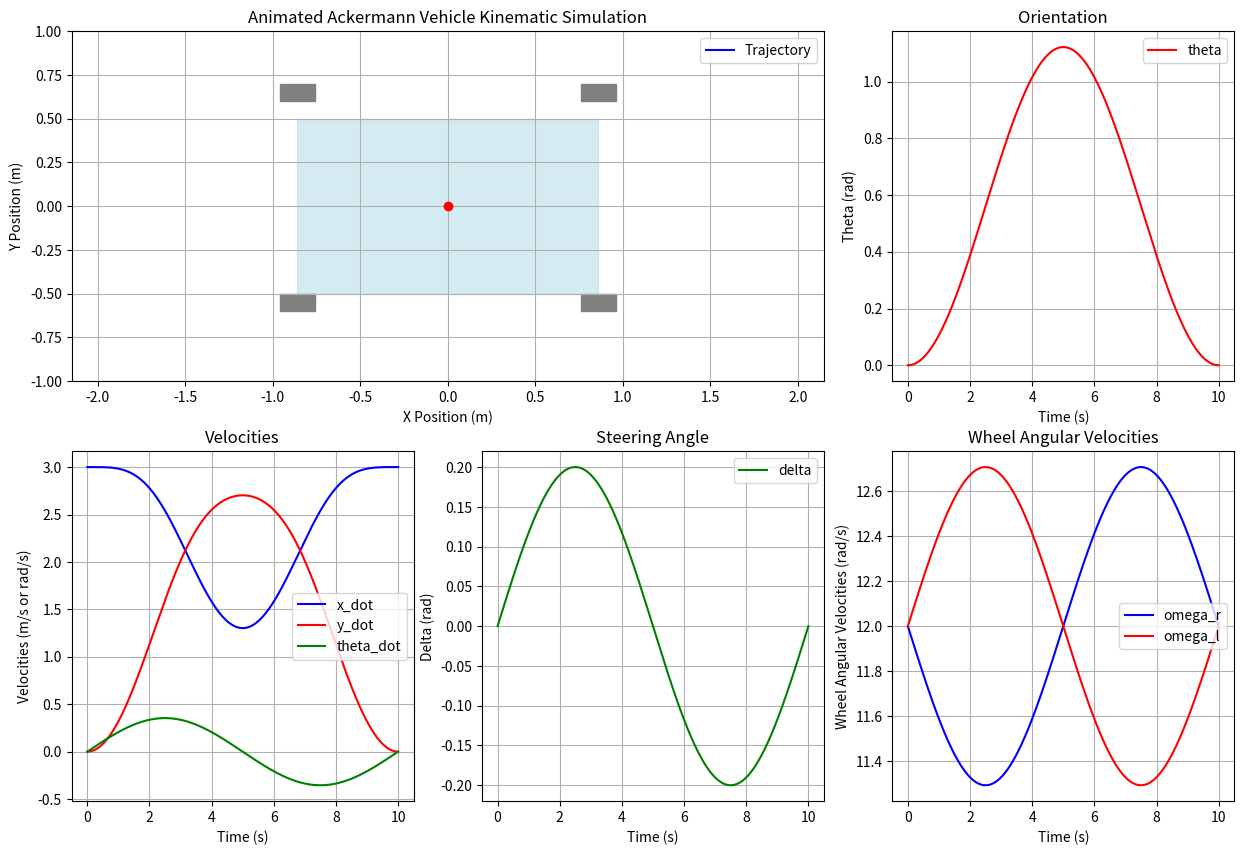

Generate this figure with matplotlib:
import numpy as np
import matplotlib.pyplot as plt
from matplotlib.animation import FuncAnimation

# Rover parameters
r = 0.25  # Wheel radius (m)
L = 1.718  # Wheelbase (m)
W = 1.0  # Track width (m)
l = 0.5  # Distance from CG to front axle (m)
v = 3.0  # Forward velocity (m/s)
dt = 0.001  # Time step (s), matched to inverse kinematics
t_final = 10.0
t = np.arange(0, t_final + dt, dt)
N = len(t)

# Steering input (unchanged)
delta = 0.2 * np.sin(2 * np.pi * t / 10) + 1e-6

# Smooth steering angle
max_delta_rate = 0.5  # rad/s
delta_smoothed = np.zeros(N)
delta_smoothed[0] = delta[0]
for i in range(1, N):
    delta_change = delta[i] - delta_smoothed[i-1]
    delta_change = max(min(delta_change, max_delta_rate * dt), -max_delta_rate * dt)
    delta_smoothed[i] = delta_smoothed[i-1] + delta_change
delta = delta_smoothed

# Compute Ackermann steering angles
delta_left = np.zeros(N)
delta_right = np.zeros(N)
theta_dot = np.zeros(N)
omega_r = np.zeros(N)
omega_l = np.zeros(N)
phi_dot_right = np.zeros(N)
phi_dot_left = np.zeros(N)
for i in range(N):
    tan_delta = np.tan(delta[i])
    delta_left[i] = np.arctan(tan_delta / (tan_delta * (W/L) + 1))
    delta_right[i] = np.arctan(tan_delta / (tan_delta * (-W/L) + 1))
    R = L / tan_delta if abs(tan_delta) > 1e-6 else 1e6
    theta_dot[i] = v / R
    omega_r[i] = (v / r) - (W / (2 * r)) * theta_dot[i]
    omega_l[i] = (v / r) + (W / (2 * r)) * theta_dot[i]

# State and residuals
state = np.zeros((N, 3))  # [x, y, theta]
residuals = np.zeros((N, 8))

def derivatives(state, v, theta_dot):
    x_dot = v * np.cos(state[2])
    y_dot = v * np.sin(state[2])
    return np.array([x_dot, y_dot, theta_dot])

# Simulation loop
for i in range(N-1):
    k1 = derivatives(state[i, :], v, theta_dot[i])
    k2 = derivatives(state[i, :] + 0.5 * dt * k1, v, theta_dot[i])
    k3 = derivatives(state[i, :] + 0.5 * dt * k2, v, theta_dot[i])
    k4 = derivatives(state[i, :] + dt * k3, v, theta_dot[i])
    state[i+1, :] = state[i, :] + (dt / 6.0) * (k1 + 2*k2 + 2*k3 + k4)

    x_dot = v * np.cos(state[i+1, 2])
    y_dot = v * np.sin(state[i+1, 2])
    theta = state[i+1, 2]

    phi_dot_right[i] = (1/r) * (x_dot * np.cos(delta_right[i] + theta) - y_dot * np.sin(delta_right[i] + theta) - l * np.cos(delta_right[i]) * theta_dot[i])
    phi_dot_left[i] = (1/r) * (x_dot * np.cos(delta_left[i] + theta) - y_dot * np.sin(delta_left[i] + theta) - l * np.cos(delta_left[i]) * theta_dot[i])

    residuals[i, 0] = -x_dot * np.sin(theta) + y_dot * np.cos(theta) + (W/2) * theta_dot[i] - r * omega_r[i]
    residuals[i, 1] = x_dot * np.cos(theta) - y_dot * np.sin(theta)
    residuals[i, 2] = x_dot * np.sin(theta) + y_dot * np.cos(theta) + (W/2) * theta_dot[i] - r * omega_l[i]
    residuals[i, 3] = x_dot * np.cos(theta) - y_dot * np.sin(theta)
    residuals[i, 4] = x_dot * np.cos(delta_right[i] + theta) - y_dot * np.sin(delta_right[i] + theta) - l * np.cos(delta_right[i]) * theta_dot[i] - r * phi_dot_right[i]
    residuals[i, 5] = -x_dot * np.sin(delta_right[i] - theta) + y_dot * np.cos(delta_right[i] - theta) + l * np.sin(delta_right[i]) * theta_dot[i]
    residuals[i, 6] = x_dot * np.cos(delta_left[i] + theta) - y_dot * np.sin(delta_left[i] + theta) - l * np.cos(delta_left[i]) * theta_dot[i] - r * phi_dot_left[i]
    residuals[i, 7] = -x_dot * np.sin(delta_left[i] - theta) + y_dot * np.cos(delta_left[i] - theta) + l * np.sin(delta_left[i]) * theta_dot[i]

# Last step
i = N-1
x_dot = v * np.cos(state[i, 2])
y_dot = v * np.sin(state[i, 2])
theta = state[i, 2]
phi_dot_right[i] = (1/r) * (x_dot * np.cos(delta_right[i] + theta) - y_dot * np.sin(delta_right[i] + theta) - l * np.cos(delta_right[i]) * theta_dot[i])
phi_dot_left[i] = (1/r) * (x_dot * np.cos(delta_left[i] + theta) - y_dot * np.sin(delta_left[i] + theta) - l * np.cos(delta_left[i]) * theta_dot[i])
residuals[i, :] = [
    -x_dot * np.sin(theta) + y_dot * np.cos(theta) + (W/2) * theta_dot[i] - r * omega_r[i],
    x_dot * np.cos(theta) - y_dot * np.sin(theta),
    x_dot * np.sin(theta) + y_dot * np.cos(theta) + (W/2) * theta_dot[i] - r * omega_l[i],
    x_dot * np.cos(theta) - y_dot * np.sin(theta),
    x_dot * np.cos(delta_right[i] + theta) - y_dot * np.sin(delta_right[i] + theta) - l * np.cos(delta_right[i]) * theta_dot[i] - r * phi_dot_right[i],
    -x_dot * np.sin(delta_right[i] - theta) + y_dot * np.cos(delta_right[i] - theta) + l * np.sin(delta_right[i]) * theta_dot[i],
    x_dot * np.cos(delta_left[i] + theta) - y_dot * np.sin(delta_left[i] + theta) - l * np.cos(delta_left[i]) * theta_dot[i] - r * phi_dot_left[i],
    -x_dot * np.sin(delta_left[i] - theta) + y_dot * np.cos(delta_left[i] - theta) + l * np.sin(delta_left[i]) * theta_dot[i]
]

# Plotting setup (mimicking inverse kinematics display)
fig = plt.figure(figsize=(15, 10))
ax1 = plt.subplot(2, 3, (1, 2))
traj_line, = ax1.plot([], [], 'b-', label='Trajectory')
ax1.set_xlabel('X Position (m)')
ax1.set_ylabel('Y Position (m)')
ax1.set_title('Animated Ackermann Vehicle Kinematic Simulation')
ax1.grid(True)
ax1.axis('equal')
ax1.legend()

vehicle = plt.Rectangle((0, 0), L, W, fill=True, color='lightblue', alpha=0.5)
ax1.add_patch(vehicle)
wheel_length, wheel_width = 0.2, 0.1
rear_left_wheel = plt.Rectangle((0, 0), wheel_length, wheel_width, color='gray')
rear_right_wheel = plt.Rectangle((0, 0), wheel_length, wheel_width, color='gray')
front_left_wheel = plt.Rectangle((0, 0), wheel_length, wheel_width, color='gray')
front_right_wheel = plt.Rectangle((0, 0), wheel_length, wheel_width, color='gray')
for wheel in [rear_left_wheel, rear_right_wheel, front_left_wheel, front_right_wheel]:
    ax1.add_patch(wheel)
center_point, = ax1.plot([], [], 'ro')

ax2 = plt.subplot(2, 3, 3)
ax2.plot(t, state[:, 2], 'r-', label='theta')
ax2.set_xlabel('Time (s)')
ax2.set_ylabel('Theta (rad)')
ax2.set_title('Orientation')
ax2.grid(True)
ax2.legend()

ax3 = plt.subplot(2, 3, 4)
ax3.plot(t, v * np.cos(state[:, 2]), 'b-', label='x_dot')
ax3.plot(t, v * np.sin(state[:, 2]), 'r-', label='y_dot')
ax3.plot(t, theta_dot, 'g-', label='theta_dot')
ax3.set_xlabel('Time (s)')
ax3.set_ylabel('Velocities (m/s or rad/s)')
ax3.set_title('Velocities')
ax3.grid(True)
ax3.legend()

ax4 = plt.subplot(2, 3, 5)
ax4.plot(t, delta, 'g-', label='delta')
ax4.set_xlabel('Time (s)')
ax4.set_ylabel('Delta (rad)')
ax4.set_title('Steering Angle')
ax4.grid(True)
ax4.legend()

ax6 = plt.subplot(2, 3, 6)
ax6.plot(t, omega_r, 'b-', label='omega_r')
ax6.plot(t, omega_l, 'r-', label='omega_l')
ax6.set_xlabel('Time (s)')
ax6.set_ylabel('Wheel Angular Velocities (rad/s)')
ax6.set_title('Wheel Angular Velocities')
ax6.grid(True)
ax6.legend()

def update(frame):
    frame_idx = frame * 100
    if frame_idx >= N:
        frame_idx = N - 1
    x, y, theta = state[frame_idx, :]
    steer = delta[frame_idx]
    cos_th, sin_th = np.cos(theta), np.sin(theta)
    vehicle.set_xy((x - L/2 * cos_th + W/2 * sin_th, y - L/2 * sin_th - W/2 * cos_th))
    vehicle.set_angle(np.degrees(theta))
    
    rear_left_x = x - (L/2) * cos_th + (W/2 + wheel_width/2) * sin_th
    rear_left_y = y - (L/2) * sin_th - (W/2 + wheel_width/2) * cos_th
    rear_left_wheel.set_xy((rear_left_x - wheel_length/2 * cos_th + wheel_width/2 * sin_th,
                            rear_left_y - wheel_length/2 * sin_th - wheel_width/2 * cos_th))
    rear_left_wheel.set_angle(np.degrees(theta))
    
    rear_right_x = x - (L/2) * cos_th - (W/2 + wheel_width/2) * sin_th
    rear_right_y = y - (L/2) * sin_th + (W/2 + wheel_width/2) * cos_th
    rear_right_wheel.set_xy((rear_right_x - wheel_length/2 * cos_th - wheel_width/2 * sin_th,
                             rear_right_y - wheel_length/2 * sin_th + wheel_width/2 * cos_th))
    rear_right_wheel.set_angle(np.degrees(theta))
    
    cos_th_steer = np.cos(theta + steer)
    sin_th_steer = np.sin(theta + steer)
    front_left_x = x + (L/2) * cos_th + (W/2 + wheel_width/2) * sin_th
    front_left_y = y + (L/2) * sin_th - (W/2 + wheel_width/2) * cos_th
    front_left_wheel.set_xy((front_left_x - wheel_length/2 * cos_th_steer + wheel_width/2 * sin_th_steer,
                             front_left_y - wheel_length/2 * sin_th_steer - wheel_width/2 * cos_th_steer))
    front_left_wheel.set_angle(np.degrees(theta + steer))
    
    front_right_x = x + (L/2) * cos_th - (W/2 + wheel_width/2) * sin_th
    front_right_y = y + (L/2) * sin_th + (W/2 + wheel_width/2) * cos_th
    front_right_wheel.set_xy((front_right_x - wheel_length/2 * cos_th_steer - wheel_width/2 * sin_th_steer,
                              front_right_y - wheel_length/2 * sin_th_steer + wheel_width/2 * cos_th_steer))
    front_right_wheel.set_angle(np.degrees(theta + steer))
    
    center_point.set_data([x], [y])
    traj_line.set_data(state[:frame_idx+1, 0], state[:frame_idx+1, 1])
    
    x_data, y_data = state[:frame_idx+1, 0], state[:frame_idx+1, 1]
    if len(x_data) > 0:
        x_min, x_max = np.min(x_data), np.max(x_data)
        y_min, y_max = np.min(y_data), np.max(y_data)
        padding = max((x_max - x_min), (y_max - y_min)) * 0.1 + 1.0
        ax1.set_xlim(x_min - padding, x_max + padding)
        ax1.set_ylim(y_min - padding, y_max + padding)
    
    return (vehicle, rear_left_wheel, rear_right_wheel, front_left_wheel, front_right_wheel, center_point, traj_line)

n_frames = N // 100
ani = FuncAnimation(fig, update, frames=range(n_frames), interval=50, blit=True)
plt.show()